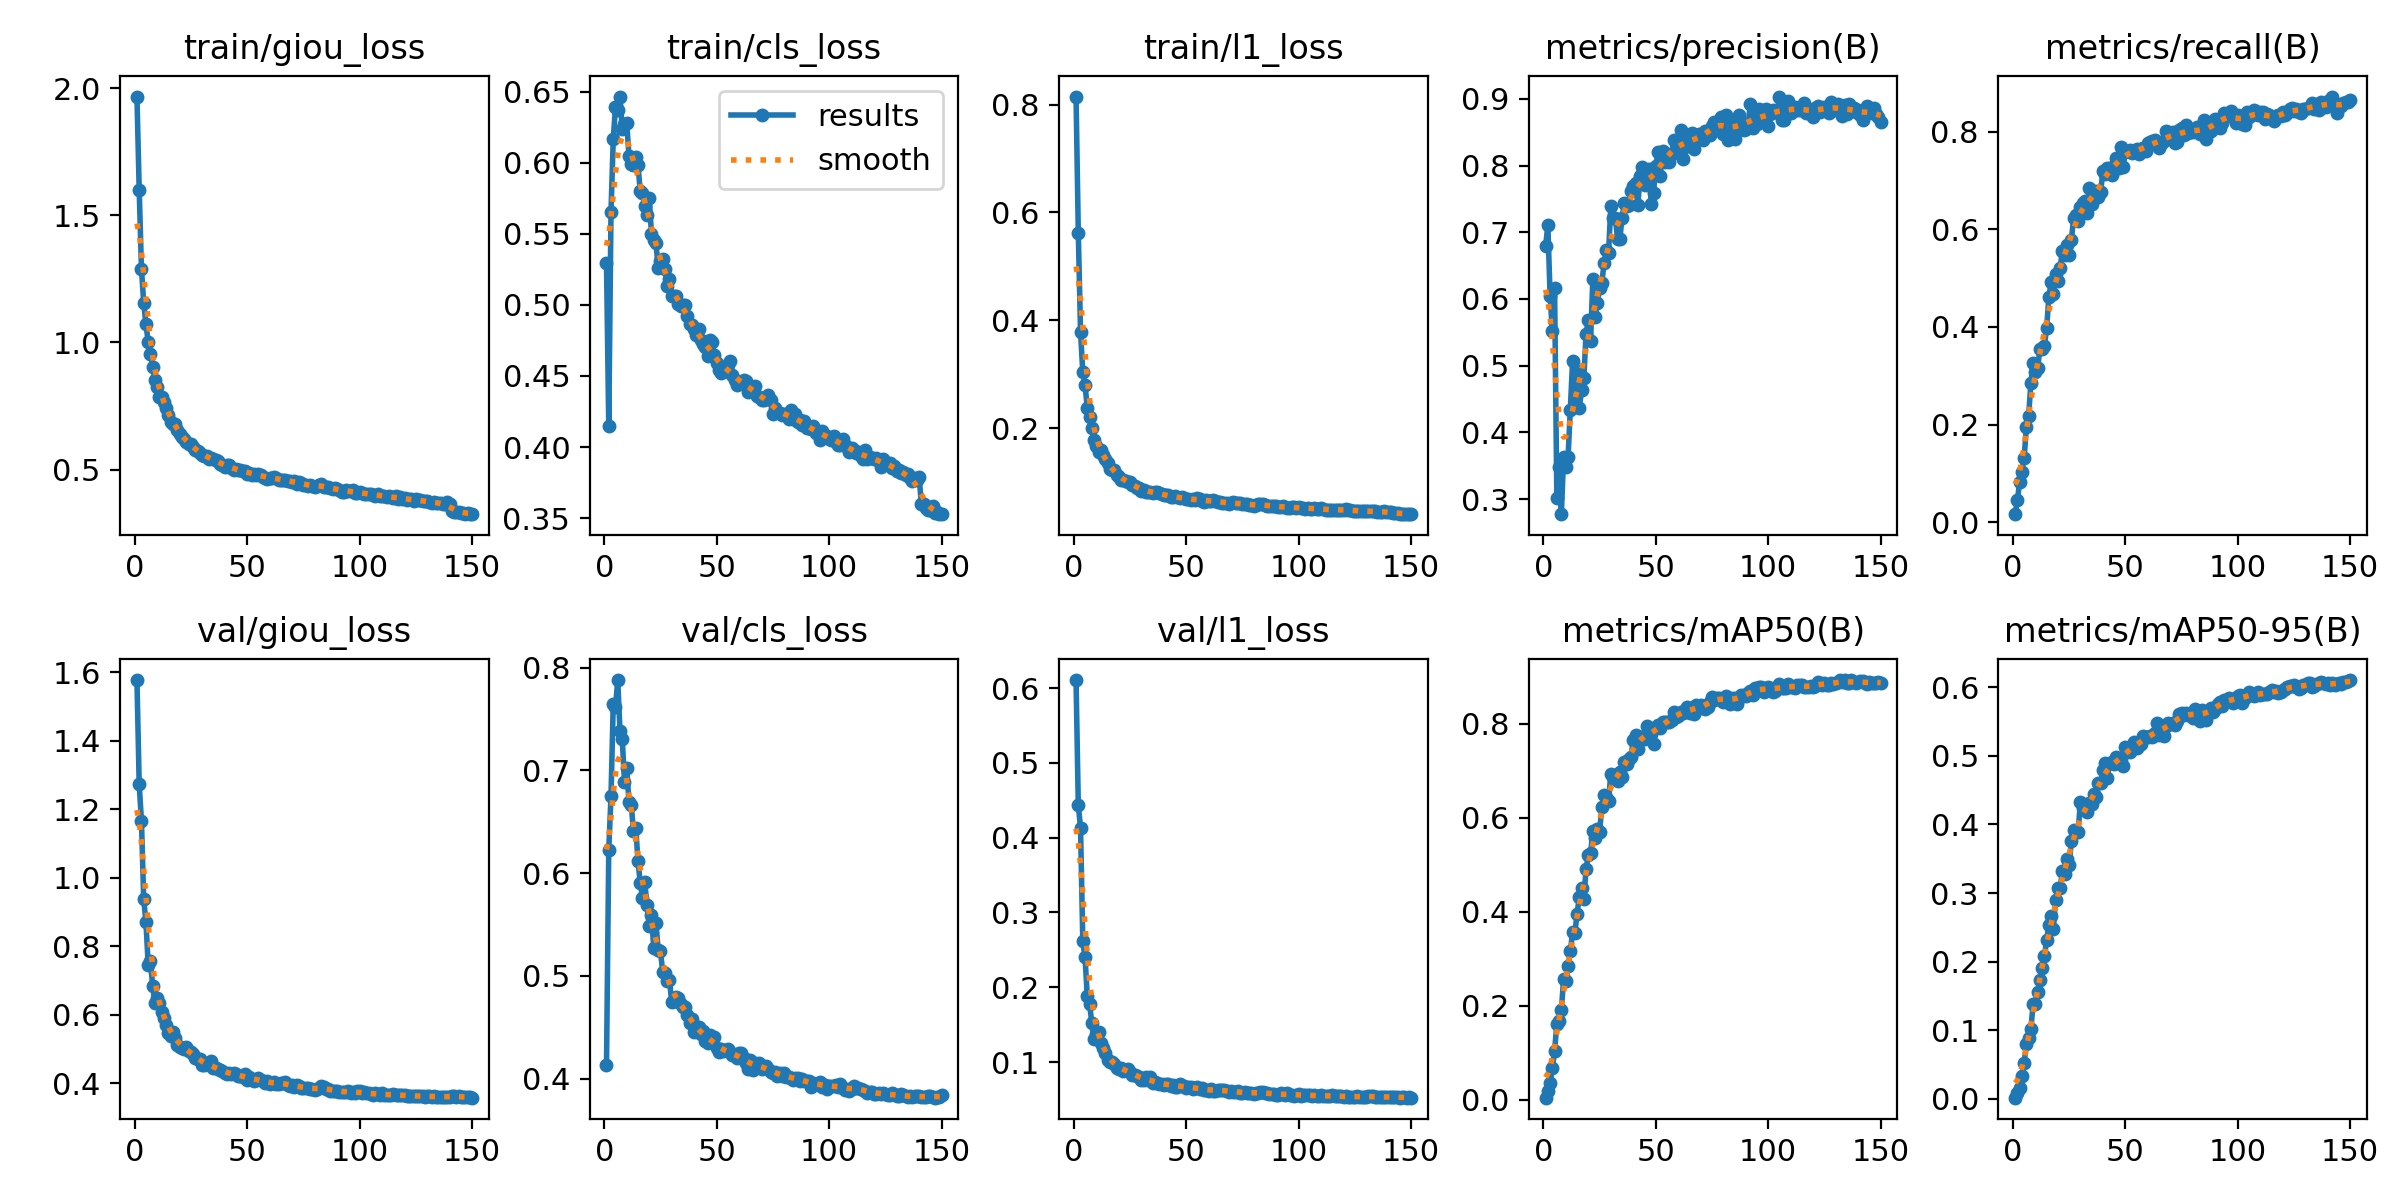

The data file committed next to this chart (first rows):
epoch, time, train/giou_loss, train/cls_loss, train/l1_loss, metrics/precision(B), metrics/recall(B), metrics/mAP50(B), metrics/mAP50-95(B), val/giou_loss, val/cls_loss, val/l1_loss, lr/pg0, lr/pg1, lr/pg2
1, 243.2, 1.968, 0.5296, 0.815, 0.6791, 0.01636, 0.00457, 0.00136, 1.577, 0.4129, 0.6108, 0.0003329, 0.0003329, 0.0003329
2, 477, 1.601, 0.415, 0.5628, 0.7104, 0.04494, 0.01972, 0.00769, 1.272, 0.6224, 0.4431, 0.0006618, 0.0006618, 0.0006618
3, 709.7, 1.29, 0.5653, 0.3778, 0.605, 0.08243, 0.03567, 0.01537, 1.167, 0.6749, 0.4133, 0.0009864, 0.0009864, 0.0009864
4, 941.5, 1.156, 0.6163, 0.304, 0.5516, 0.1032, 0.06664, 0.03344, 0.9381, 0.7646, 0.2615, 0.0009802, 0.0009802, 0.0009802
5, 1174, 1.072, 0.6392, 0.2795, 0.6158, 0.1318, 0.1039, 0.05173, 0.8703, 0.7616, 0.2401, 0.0009736, 0.0009736, 0.0009736
6, 1406, 1.001, 0.6372, 0.2375, 0.3018, 0.1952, 0.1616, 0.07965, 0.7466, 0.7879, 0.1878, 0.000967, 0.000967, 0.000967
7, 1634, 0.9551, 0.6465, 0.2203, 0.3488, 0.2183, 0.1686, 0.08827, 0.7565, 0.7383, 0.1782, 0.0009604, 0.0009604, 0.0009604
8, 1864, 0.9042, 0.6236, 0.1999, 0.2773, 0.2855, 0.1905, 0.1019, 0.6843, 0.7305, 0.1523, 0.0009538, 0.0009538, 0.0009538
9, 2092, 0.8526, 0.6275, 0.1783, 0.3624, 0.326, 0.2561, 0.1379, 0.6355, 0.689, 0.1311, 0.0009472, 0.0009472, 0.0009472
10, 2320, 0.8252, 0.6281, 0.1666, 0.3484, 0.3069, 0.2535, 0.1379, 0.6484, 0.702, 0.1376, 0.0009406, 0.0009406, 0.0009406
11, 2549, 0.7842, 0.6045, 0.1561, 0.3633, 0.3154, 0.2851, 0.156, 0.6343, 0.669, 0.1398, 0.000934, 0.000934, 0.000934
12, 2777, 0.787, 0.5988, 0.159, 0.4336, 0.3549, 0.3158, 0.173, 0.6091, 0.6666, 0.1253, 0.0009274, 0.0009274, 0.0009274
13, 3006, 0.7664, 0.5982, 0.1506, 0.5068, 0.3548, 0.3566, 0.1912, 0.592, 0.6408, 0.119, 0.0009208, 0.0009208, 0.0009208
14, 3234, 0.7429, 0.6037, 0.1419, 0.4403, 0.3604, 0.3538, 0.2083, 0.5719, 0.6444, 0.1118, 0.0009142, 0.0009142, 0.0009142
15, 3462, 0.7164, 0.5984, 0.1353, 0.4919, 0.3985, 0.396, 0.231, 0.5474, 0.6119, 0.1025, 0.0009076, 0.0009076, 0.0009076
16, 3691, 0.6862, 0.5799, 0.1251, 0.4366, 0.4605, 0.4318, 0.2536, 0.5375, 0.5905, 0.09948, 0.000901, 0.000901, 0.000901
17, 3919, 0.6788, 0.5789, 0.1219, 0.4638, 0.4924, 0.4507, 0.2659, 0.5492, 0.5761, 0.1006, 0.0008944, 0.0008944, 0.0008944
18, 4147, 0.6791, 0.5692, 0.1218, 0.4812, 0.4668, 0.4278, 0.2476, 0.5337, 0.5916, 0.09802, 0.0008878, 0.0008878, 0.0008878
19, 4375, 0.656, 0.5635, 0.1136, 0.5478, 0.5093, 0.4913, 0.2899, 0.5121, 0.5686, 0.09197, 0.0008812, 0.0008812, 0.0008812
20, 4603, 0.6409, 0.5749, 0.1102, 0.5688, 0.4941, 0.5205, 0.3069, 0.5076, 0.5485, 0.0909, 0.0008746, 0.0008746, 0.0008746
21, 4832, 0.629, 0.5498, 0.1047, 0.5373, 0.5215, 0.524, 0.307, 0.5049, 0.5597, 0.09185, 0.000868, 0.000868, 0.000868
22, 5061, 0.6187, 0.5453, 0.104, 0.6296, 0.5546, 0.5713, 0.3319, 0.5006, 0.5272, 0.08832, 0.0008614, 0.0008614, 0.0008614
23, 5290, 0.6076, 0.5433, 0.1029, 0.5723, 0.5475, 0.5558, 0.328, 0.5052, 0.5512, 0.08904, 0.0008548, 0.0008548, 0.0008548
24, 5519, 0.5998, 0.5259, 0.09963, 0.594, 0.5686, 0.5759, 0.3494, 0.4941, 0.5253, 0.09065, 0.0008482, 0.0008482, 0.0008482
25, 5748, 0.5989, 0.5309, 0.09954, 0.6169, 0.5475, 0.5705, 0.3416, 0.4913, 0.5241, 0.0868, 0.0008416, 0.0008416, 0.0008416
26, 5976, 0.587, 0.5322, 0.09458, 0.6239, 0.5782, 0.6218, 0.3755, 0.4867, 0.5036, 0.08327, 0.000835, 0.000835, 0.000835
27, 6206, 0.5783, 0.5252, 0.09197, 0.6533, 0.6231, 0.6475, 0.3917, 0.474, 0.5031, 0.08204, 0.0008284, 0.0008284, 0.0008284
28, 6434, 0.5714, 0.5132, 0.08884, 0.6737, 0.6284, 0.6442, 0.3888, 0.4721, 0.4953, 0.08125, 0.0008218, 0.0008218, 0.0008218
29, 6663, 0.5638, 0.5181, 0.08931, 0.669, 0.6169, 0.6363, 0.3893, 0.4712, 0.4961, 0.07955, 0.0008152, 0.0008152, 0.0008152
30, 6891, 0.5565, 0.5065, 0.08399, 0.7398, 0.6456, 0.6934, 0.4322, 0.455, 0.4745, 0.07566, 0.0008086, 0.0008086, 0.0008086
31, 7120, 0.5544, 0.5064, 0.08567, 0.7221, 0.6542, 0.6873, 0.4242, 0.4537, 0.4758, 0.07596, 0.000802, 0.000802, 0.000802
32, 7348, 0.5542, 0.5065, 0.08206, 0.7216, 0.6574, 0.6911, 0.4263, 0.4593, 0.4798, 0.0801, 0.0007954, 0.0007954, 0.0007954
33, 7577, 0.54, 0.5004, 0.08231, 0.6895, 0.6325, 0.6773, 0.4182, 0.4531, 0.4782, 0.07636, 0.0007888, 0.0007888, 0.0007888
34, 7806, 0.5439, 0.4992, 0.08198, 0.6892, 0.6855, 0.6979, 0.4309, 0.4652, 0.4728, 0.08024, 0.0007822, 0.0007822, 0.0007822
35, 8034, 0.5395, 0.4997, 0.08044, 0.722, 0.6521, 0.6874, 0.43, 0.4439, 0.4694, 0.07238, 0.0007756, 0.0007756, 0.0007756
36, 8263, 0.5373, 0.4997, 0.08114, 0.7437, 0.6641, 0.7181, 0.4451, 0.4437, 0.4701, 0.07285, 0.000769, 0.000769, 0.000769
37, 8492, 0.5336, 0.4921, 0.0813, 0.7396, 0.6781, 0.7134, 0.4403, 0.4432, 0.4624, 0.07201, 0.0007624, 0.0007624, 0.0007624
38, 8738, 0.522, 0.4866, 0.07884, 0.7402, 0.667, 0.7257, 0.4604, 0.4389, 0.4543, 0.07113, 0.0007558, 0.0007558, 0.0007558
39, 8996, 0.5182, 0.4855, 0.07794, 0.7626, 0.6755, 0.7296, 0.4599, 0.4366, 0.4584, 0.07103, 0.0007492, 0.0007492, 0.0007492
40, 9225, 0.5105, 0.4829, 0.07538, 0.7692, 0.7191, 0.7662, 0.4797, 0.4318, 0.4457, 0.06909, 0.0007426, 0.0007426, 0.0007426
41, 9457, 0.5185, 0.4791, 0.07531, 0.7743, 0.7129, 0.776, 0.4894, 0.428, 0.4502, 0.07087, 0.000736, 0.000736, 0.000736
42, 9687, 0.5166, 0.4831, 0.07611, 0.7404, 0.7245, 0.7455, 0.4684, 0.4295, 0.4504, 0.07111, 0.0007294, 0.0007294, 0.0007294
43, 9917, 0.5054, 0.4751, 0.07282, 0.7836, 0.7264, 0.7725, 0.4891, 0.4262, 0.4431, 0.06859, 0.0007228, 0.0007228, 0.0007228
44, 10146, 0.4989, 0.4722, 0.07154, 0.7982, 0.7118, 0.7711, 0.4911, 0.4317, 0.4462, 0.06921, 0.0007162, 0.0007162, 0.0007162
45, 10376, 0.5004, 0.4701, 0.0735, 0.7714, 0.7293, 0.7664, 0.4878, 0.4278, 0.4368, 0.06644, 0.0007096, 0.0007096, 0.0007096
46, 10604, 0.4968, 0.4643, 0.07218, 0.7937, 0.7462, 0.7941, 0.4986, 0.4227, 0.4346, 0.06668, 0.000703, 0.000703, 0.000703
47, 10834, 0.4987, 0.4752, 0.07066, 0.7949, 0.7253, 0.7795, 0.4897, 0.4226, 0.4429, 0.07011, 0.0006964, 0.0006964, 0.0006964
48, 11064, 0.4952, 0.4736, 0.07191, 0.7419, 0.7682, 0.7788, 0.4957, 0.4187, 0.4375, 0.06764, 0.0006898, 0.0006898, 0.0006898
49, 11293, 0.4948, 0.4647, 0.07051, 0.7593, 0.7274, 0.7571, 0.4859, 0.4262, 0.4408, 0.06854, 0.0006832, 0.0006832, 0.0006832
50, 11522, 0.4842, 0.4589, 0.0678, 0.7994, 0.758, 0.7935, 0.5127, 0.4114, 0.4298, 0.06495, 0.0006766, 0.0006766, 0.0006766
51, 11751, 0.4878, 0.4545, 0.06948, 0.82, 0.7595, 0.797, 0.5113, 0.4189, 0.4256, 0.06692, 0.00067, 0.00067, 0.00067
52, 11980, 0.4799, 0.4523, 0.06699, 0.7849, 0.7618, 0.7904, 0.5059, 0.4131, 0.4291, 0.06594, 0.0006634, 0.0006634, 0.0006634
53, 12209, 0.4838, 0.4565, 0.06808, 0.8217, 0.7571, 0.8035, 0.5145, 0.4071, 0.4266, 0.06422, 0.0006568, 0.0006568, 0.0006568
54, 12438, 0.4782, 0.4536, 0.06678, 0.8056, 0.7603, 0.8028, 0.5202, 0.4095, 0.4275, 0.06515, 0.0006502, 0.0006502, 0.0006502
55, 12668, 0.484, 0.458, 0.06985, 0.8147, 0.7641, 0.804, 0.512, 0.4165, 0.4285, 0.06607, 0.0006436, 0.0006436, 0.0006436
56, 12898, 0.4796, 0.4602, 0.06773, 0.8056, 0.7544, 0.8027, 0.5161, 0.4115, 0.426, 0.06406, 0.000637, 0.000637, 0.000637
57, 13128, 0.4714, 0.4509, 0.06514, 0.8171, 0.7637, 0.8078, 0.5171, 0.4081, 0.4226, 0.06477, 0.0006304, 0.0006304, 0.0006304
58, 13358, 0.4682, 0.4475, 0.06396, 0.8385, 0.7667, 0.8253, 0.5296, 0.4001, 0.4226, 0.06294, 0.0006238, 0.0006238, 0.0006238
59, 13588, 0.4624, 0.4435, 0.06602, 0.8336, 0.761, 0.815, 0.5279, 0.4066, 0.4199, 0.06297, 0.0006172, 0.0006172, 0.0006172
60, 13818, 0.4671, 0.4457, 0.06504, 0.8233, 0.777, 0.8157, 0.527, 0.3982, 0.4246, 0.06142, 0.0006106, 0.0006106, 0.0006106
... 90 more rows
